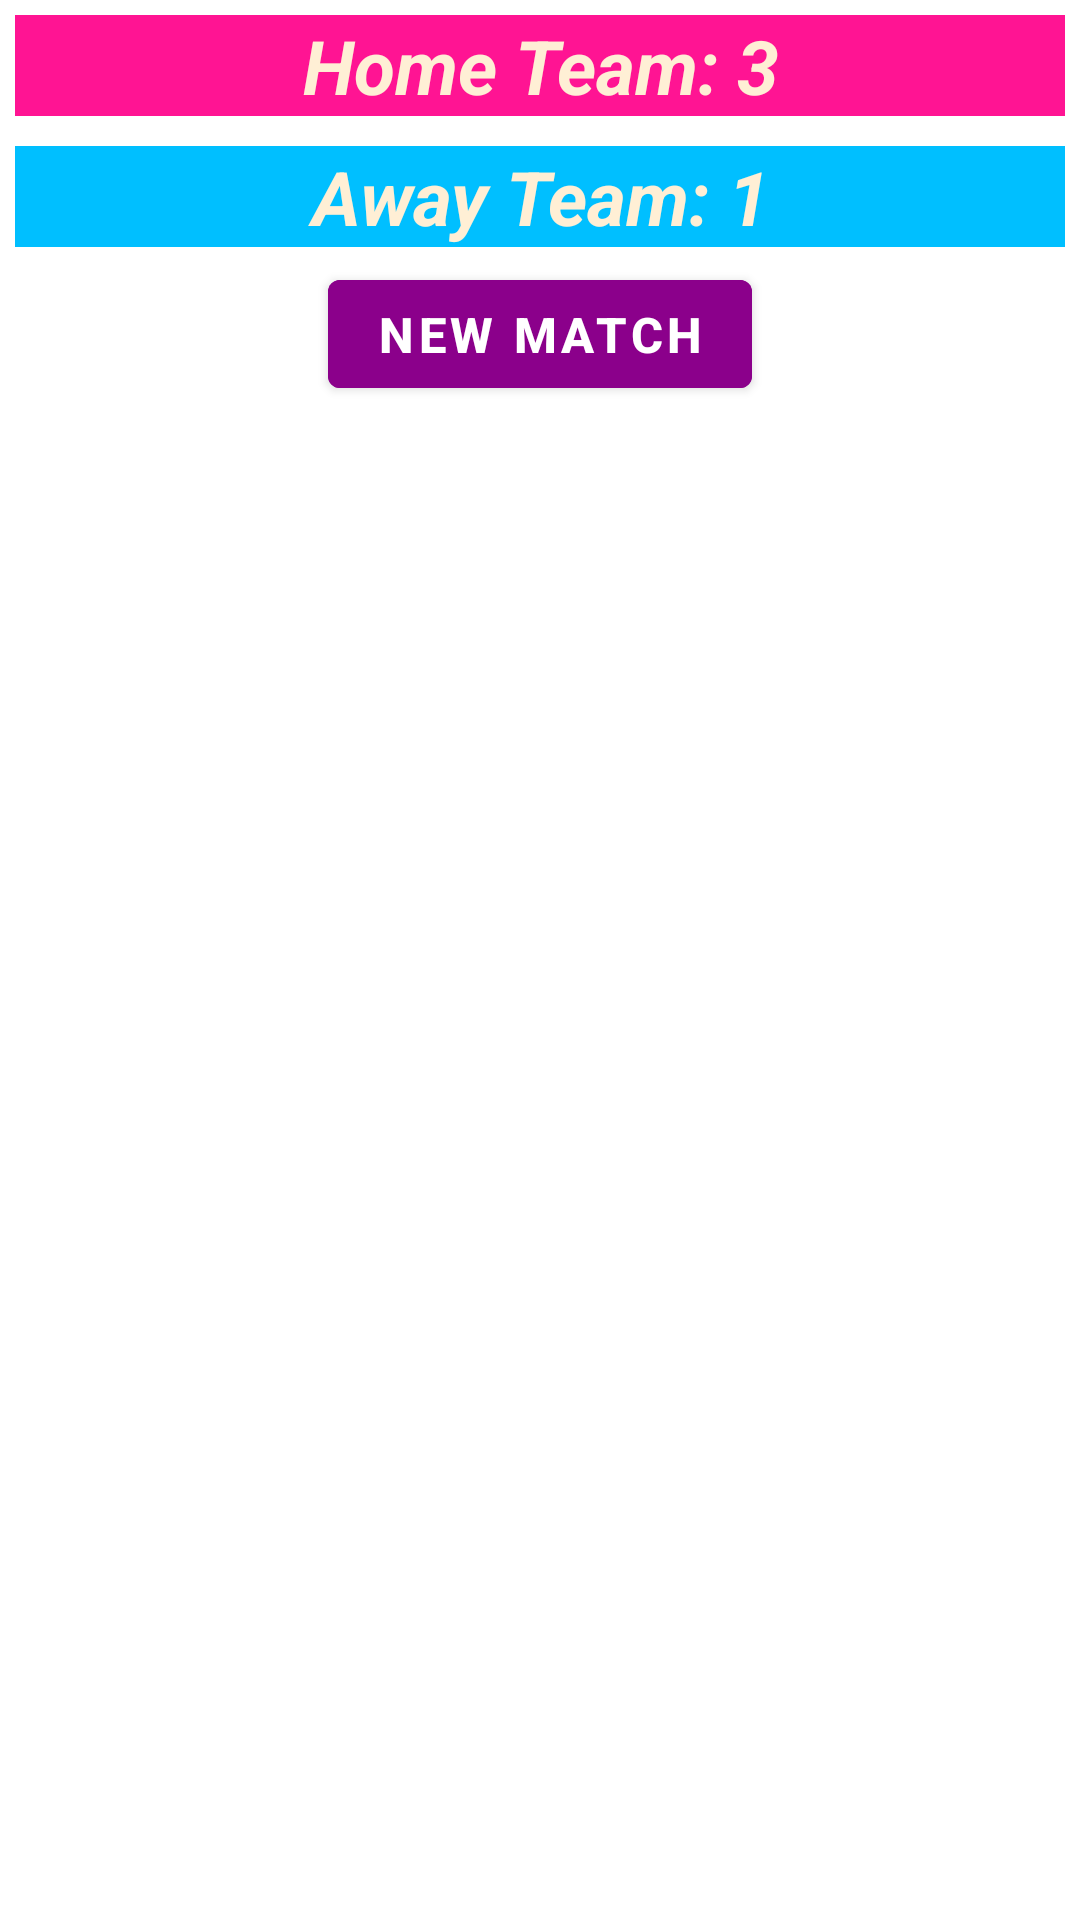

Write the Android layout XML for this screen, with the resource values it uses.
<!-- AndroidManifest.xml: application theme Theme.SoccerMatch -->
<!-- res/layout/activity_log.xml -->
<?xml version="1.0" encoding="utf-8"?>
<LinearLayout xmlns:android="http://schemas.android.com/apk/res/android"
    xmlns:app="http://schemas.android.com/apk/res-auto"
    xmlns:tools="http://schemas.android.com/tools"
    android:layout_width="match_parent"
    android:layout_height="match_parent"
    tools:context=".LogActivity"
    android:id="@+id/logLayout"
    android:orientation="vertical">
    <TextView
        android:id="@+id/matchResultTxt"
        android:layout_width="match_parent"
        android:layout_height="wrap_content"
        android:layout_margin="5dp"
        android:gravity="center"
        android:text="Home Team: 3"
        android:textSize="25dp"
        android:textStyle="bold|italic"
        android:background="@color/DeepPink"
        android:textAlignment="center"
        android:textColor="@color/PapayaWhip">
    </TextView>

    <TextView
        android:id="@+id/matchScoreTxt"
        android:layout_width="match_parent"
        android:layout_height="wrap_content"
        android:layout_margin="5dp"
        android:gravity="center"
        android:text="Away Team: 1"
        android:textSize="25dp"
        android:textStyle="bold|italic"
        android:textAlignment="center"
        android:textColor="@color/PapayaWhip"
        android:background="@color/DeepSkyBlue">
    </TextView>
    <androidx.recyclerview.widget.RecyclerView
        android:id="@+id/logRcView"
        android:layout_width="wrap_content"
        android:layout_height="wrap_content"
        android:scrollbars="vertical"
        style="@style/CardView.Light">
    </androidx.recyclerview.widget.RecyclerView>
    <LinearLayout
        android:layout_width="match_parent"
        android:layout_height="wrap_content"
        android:orientation="horizontal"
        android:gravity="center">
            <com.google.android.material.button.MaterialButton
                android:id="@+id/restartBtn"
                android:layout_width="wrap_content"
                android:layout_height="wrap_content"
                android:text="New Match"
                android:textColor="@color/White"
                android:textStyle="bold"
                android:textSize="8pt"
                android:backgroundTint="@color/DarkMagenta"
                android:drawableLeft="@drawable/reload_button_icon">
            </com.google.android.material.button.MaterialButton>
    </LinearLayout>
</LinearLayout>
<!-- resources referenced by this layout -->
<resources>
  <color name="DarkMagenta">#8B008B</color>
  <color name="DeepPink">#FF1493</color>
  <color name="DeepSkyBlue">#00BFFF</color>
  <color name="PapayaWhip">#FFEFD5</color>
  <color name="White">#FFFFFF</color>
  <style name="Theme.SoccerMatch" parent="Theme.MaterialComponents.DayNight.DarkActionBar">
          
          <item name="colorPrimary">@color/purple_500</item>
          <item name="colorPrimaryVariant">@color/purple_700</item>
          <item name="colorOnPrimary">@color/white</item>
          
          <item name="colorSecondary">@color/teal_200</item>
          <item name="colorSecondaryVariant">@color/teal_700</item>
          <item name="colorOnSecondary">@color/black</item>
          
          <item name="android:statusBarColor" tools:targetApi="l">?attr/colorPrimaryVariant</item>
          
      </style>
  <color name="purple_500">#FF6200EE</color>
  <color name="purple_700">#FF3700B3</color>
  <color name="white">#FFFFFFFF</color>
  <color name="teal_200">#FF03DAC5</color>
  <color name="teal_700">#FF018786</color>
  <color name="black">#FF000000</color>
</resources>
